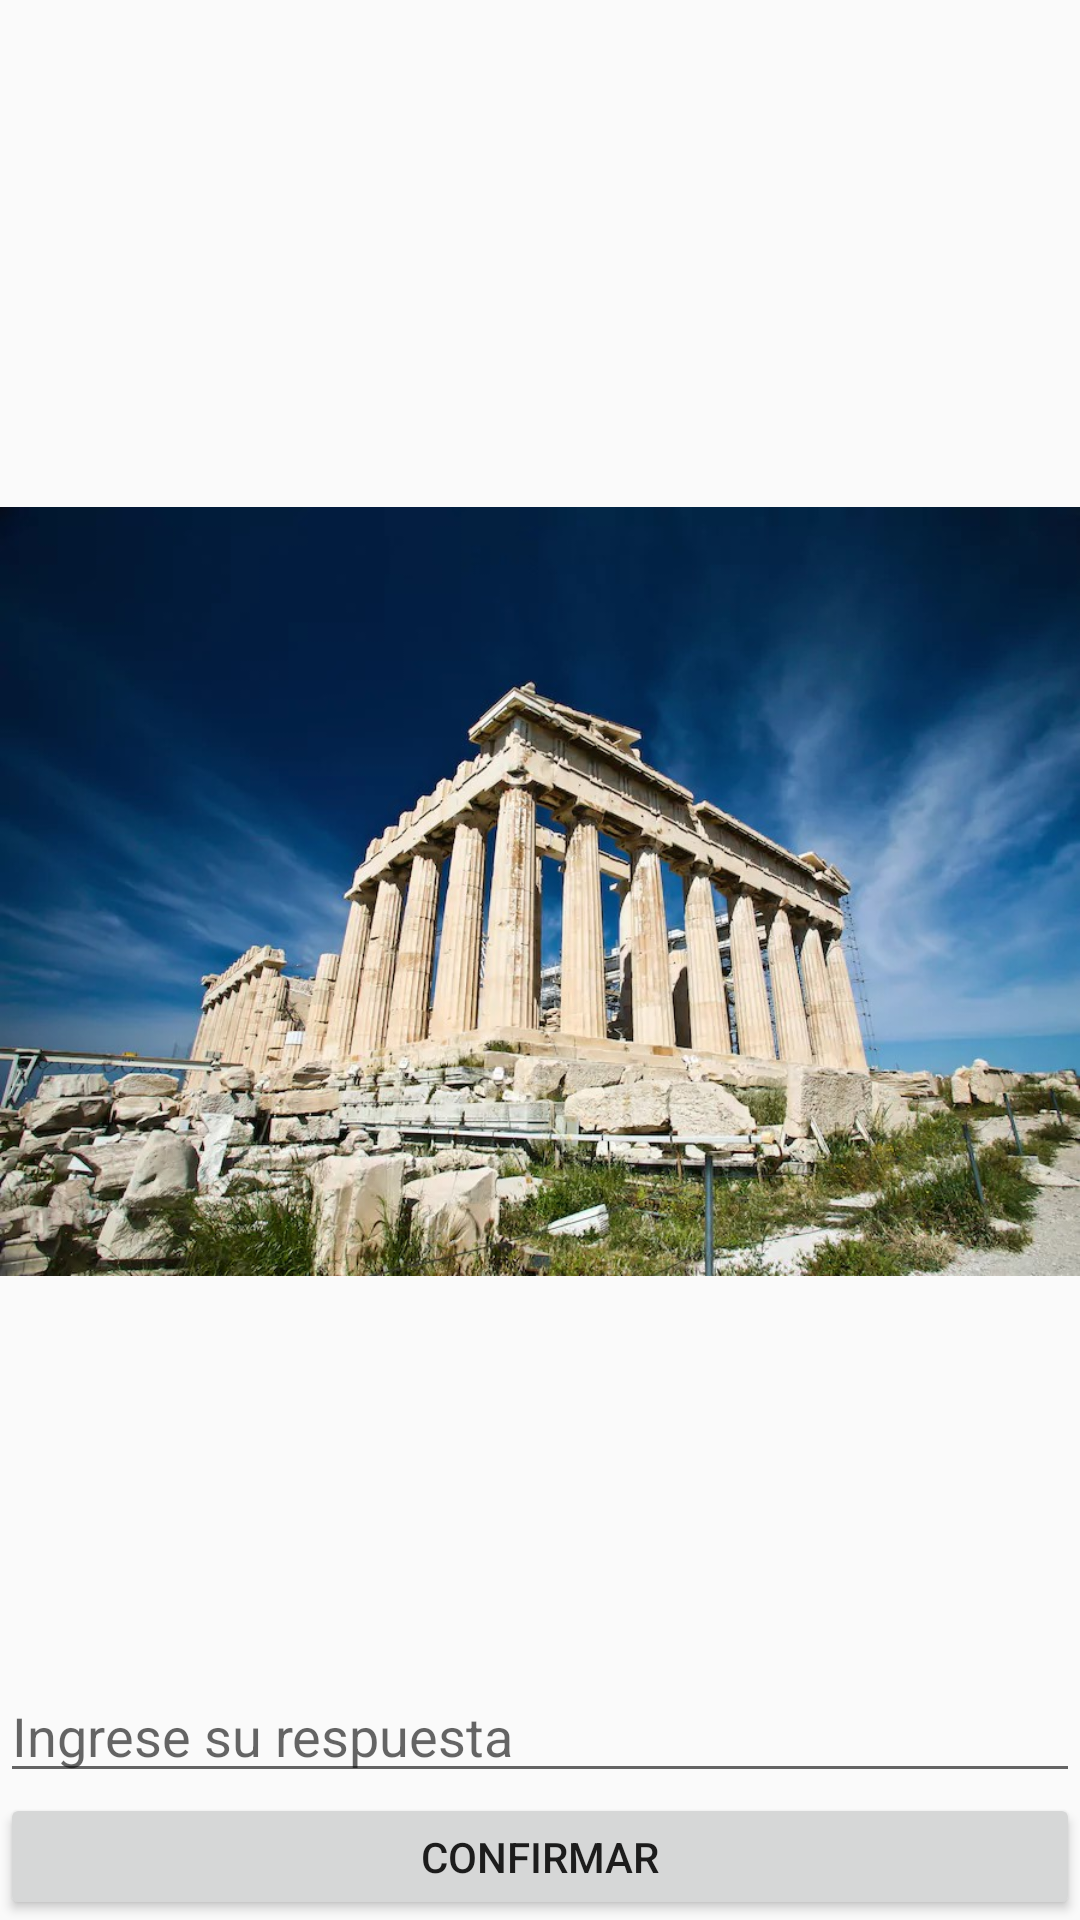

Produce the Android XML layout that renders to this screen, including the resource entries it uses.
<!-- AndroidManifest.xml: application theme AppTheme -->
<!-- res/layout/activity_lugares.xml -->
<?xml version="1.0" encoding="utf-8"?>
<android.support.constraint.ConstraintLayout xmlns:android="http://schemas.android.com/apk/res/android"
    xmlns:app="http://schemas.android.com/apk/res-auto"
    xmlns:tools="http://schemas.android.com/tools"
    android:layout_width="match_parent"
    android:layout_height="match_parent"
    tools:context=".Lugares">

    <ScrollView
        android:layout_width="match_parent"
        android:layout_height="match_parent">

    </ScrollView>

    <LinearLayout
        android:layout_width="match_parent"
        android:layout_height="match_parent"
        android:orientation="vertical">

        <LinearLayout
            android:layout_width="match_parent"
            android:layout_height="wrap_content"
            android:orientation="horizontal">

            <TextView
                android:id="@+id/txtVidasLugares"
                android:layout_width="wrap_content"
                android:layout_height="wrap_content"
                android:layout_weight="1"
                android:text="@string/vidas"
                android:textAlignment="textStart"
                android:textSize="24sp"
                android:textStyle="bold" />

            <TextView
                android:id="@+id/txtConteoLugares"
                android:layout_width="wrap_content"
                android:layout_height="wrap_content"
                android:layout_weight="1"
                android:text="@string/_0"
                android:textAlignment="center"
                android:textSize="24sp"
                android:textStyle="bold" />

            <TextView
                android:id="@+id/txtPuntajeLugares"
                android:layout_width="wrap_content"
                android:layout_height="wrap_content"
                android:layout_weight="1"
                android:text="@string/puntaje_0"
                android:textAlignment="textEnd"
                android:textSize="24sp"
                android:textStyle="bold" />
        </LinearLayout>

        <ImageView
            android:id="@+id/imagenLugares"
            android:layout_width="match_parent"
            android:layout_height="wrap_content"
            android:layout_weight="20"
            android:contentDescription="@string/todo"
            app:srcCompat="@mipmap/grecia" />

        <EditText
            android:id="@+id/respuestaLugares"
            android:layout_width="match_parent"
            android:layout_height="wrap_content"
            android:layout_weight="1"
            android:ems="10"
            android:hint="@string/ingrese_su_respuesta"
            android:inputType="textNoSuggestions" />

        <Button
            android:id="@+id/btnConfirmarLugares"
            android:layout_width="match_parent"
            android:layout_height="wrap_content"
            android:layout_weight="1"
            android:text="@string/confirmar" />
    </LinearLayout>
</android.support.constraint.ConstraintLayout>
<!-- resources referenced by this layout -->
<resources>
  <!-- mipmap grecia: jpg bitmap (mipmap-mdpi, 166338 bytes) -->
  <string name="_0" />
  <string name="confirmar">CONFIRMAR</string>
  <string name="ingrese_su_respuesta">Ingrese su respuesta</string>
  <string name="puntaje_0" />
  <string name="todo">TODO</string>
  <string name="vidas" />
  <style name="AppTheme" parent="Theme.AppCompat.Light.DarkActionBar">
          
          <item name="colorPrimary">@color/colorPrimary</item>
          <item name="colorPrimaryDark">@color/colorPrimaryDark</item>
          <item name="colorAccent">@color/colorAccent</item>
      </style>
  <color name="colorPrimary">#3f51b5</color>
  <color name="colorPrimaryDark">#303F9F</color>
  <color name="colorAccent">#FF4081</color>
</resources>
